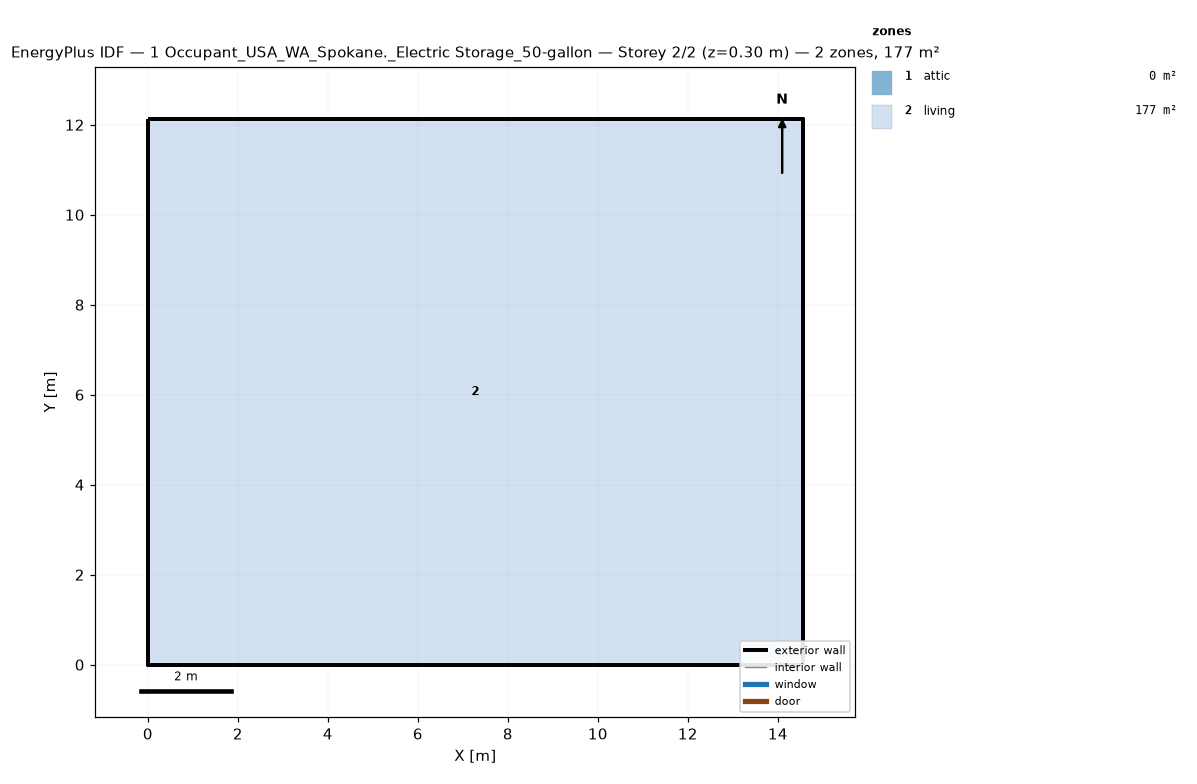
=== STOREY PLAN SPEC (per zone: floor XY polygon, exterior-wall plan segments, windows/doors) ===
zone 1: attic  (0.0 m²)
  exterior wall: (14.55, 0.00) – (14.55, 12.13) – (14.55, 6.06)  [18.2 m]
  exterior wall: (0.00, 12.13) – (0.00, 0.00) – (0.00, 6.06)  [18.2 m]
zone 2: living  (176.5 m²)
  floor: (0.00, 0.00) (0.00, 12.13) (14.55, 12.13) (14.55, 0.00)
  exterior wall: (0.00, 0.00) – (14.55, 0.00)  [14.6 m]
  exterior wall: (14.55, 0.00) – (14.55, 12.13)  [12.1 m]
  exterior wall: (14.55, 12.13) – (0.00, 12.13)  [14.6 m]
  exterior wall: (0.00, 12.13) – (0.00, 0.00)  [12.1 m]

=== DERIVED (storey summary) ===
Building: 1 Occupant_USA_WA_Spokane._Electric Storage_50-gallon
Storey: 2 of 2  (floor level z = 0.30 m)
Storey gross floor area: 176.5 m²
Zones on this storey: 2
  - attic: floor 0.0 m²; exterior wall 36.4 m (24.5 m²); WWR 0.0%
  - living: floor 176.5 m²; exterior wall 53.4 m (146.4 m²); WWR 0.0%
Zone adjacency: (none detected)